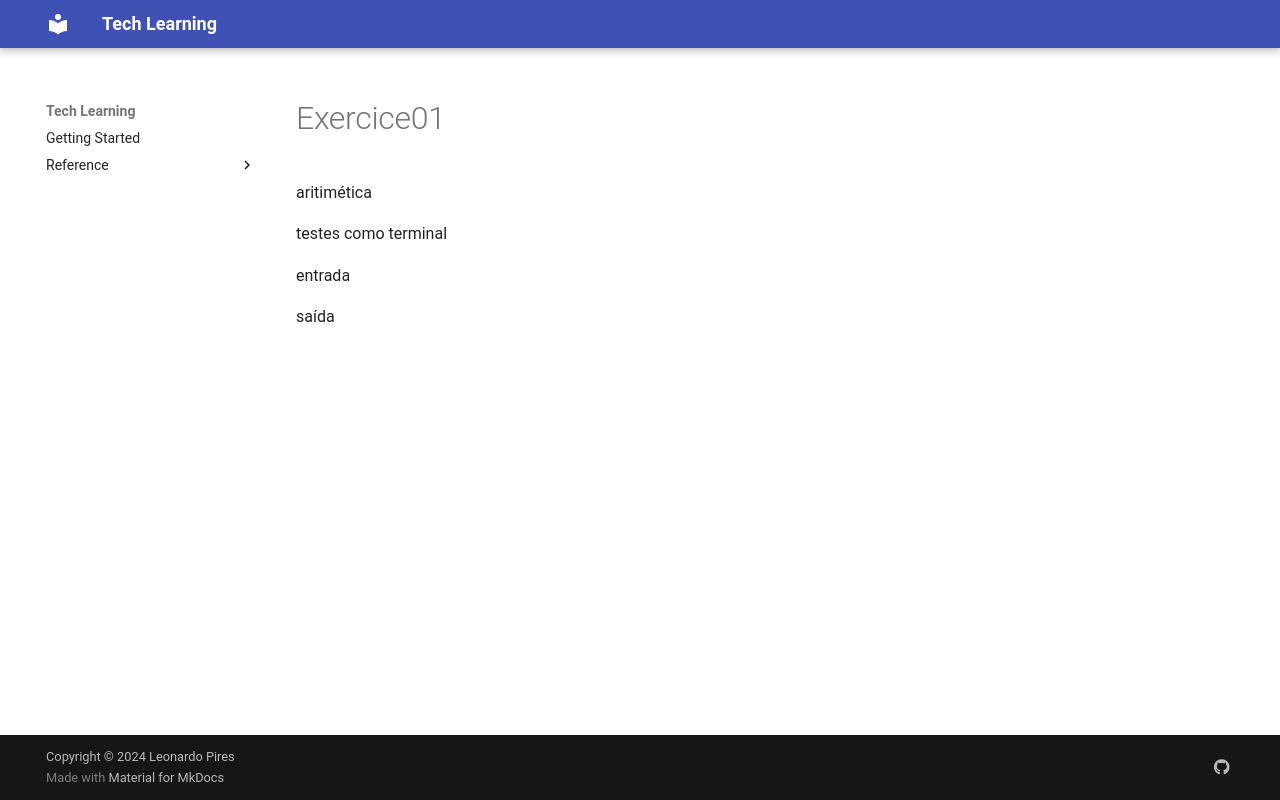

repository: LeoRP-12/tech-teaching · page: exercices/exercice01/index.html · generator: mkdocs

aritimética


testes como terminal

entrada

saída
